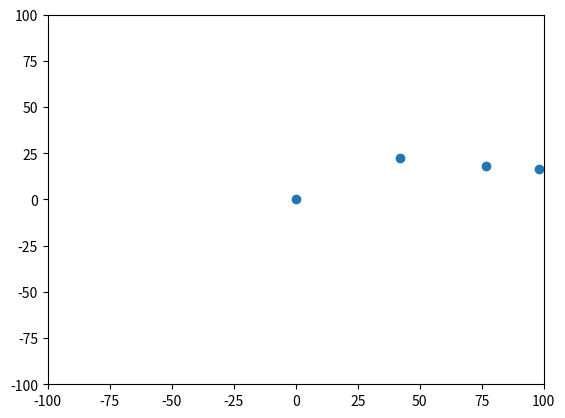

Reproduce this figure in Python.
import numpy as np
import matplotlib.pyplot as plt
from matplotlib.animation import FuncAnimation

#Constante Gravedad
G = 6.67430e-11

class Cuerpo:
    def __init__(self, masa, posicion, velocidad):
        self.masa = masa
        self.posicion = np.array(posicion, dtype=float)
        self.velocidad = np.array(velocidad, dtype=float)
        self.fuerza = np.zeros(2, dtype=float)


#Función para calcular la fuerza gravitatoria que ejercen entre sí dos cuerpos
def calcular_fuerza(c1,c2):
    vector_distancia = c2.posicion-c1.posicion
    distancia = np.linalg.norm(vector_distancia)
    if distancia == 0:
        return np.zeros(2)
    magnitud_fuerza = G * c1.masa * c2.masa / distancia**2
    vector_fuerza = magnitud_fuerza * (vector_distancia/distancia)
    return vector_fuerza

#Función para actualizar velocidad y posición
def actualizar (cuerpos, dt):
    #primero reiniciar la fuerza
    for c in cuerpos:
        c.fuerza[:] = 0
    
    #calcular fuerza
    for i in range(len(cuerpos)):
        for j in range(i+1, len(cuerpos)):
            f = calcular_fuerza(cuerpos[i], cuerpos[j])
            cuerpos[i].fuerza += f
            cuerpos[j].fuerza -= f
    
    #actualizar velocidad y posición
    for c in cuerpos:
        aceleracion = c.fuerza / c.masa
        c.velocidad += aceleracion * dt
        c.posicion += c.velocidad * dt


#-----------------------------------------------------------------------------------------------------

c1 = Cuerpo(10000000000000000, [0,0], [0,0]) #cuerpo central

#cuerpo orbitante
c2 = Cuerpo(10, [50,0], [0,np.sqrt(G * c1.masa / 50)]) #la velocidad ha de ser perpendicular a r
c3 = Cuerpo(1000, [80,0], [0, np.sqrt(G * c1.masa / 80)])
c4 = Cuerpo(1000000000, [100,0], [0, np.sqrt(G * c1.masa / 100)])

dt = 0.1 # paso del tiempo
fig, ax = plt.subplots()
ax.set_xlim(-100, 100)
ax.set_ylim(-100, 100)
scat = ax.scatter([], [])
cuerpos = [c1,c2,c3,c4]

#Función para animación
def animar(frame):
    actualizar(cuerpos, dt)
    posiciones = [c.posicion for c in cuerpos]
    scat.set_offsets(posiciones)
    return [scat]

ani = FuncAnimation(fig, animar, frames = 600, interval = 20, blit = True)
plt.show()
